Run: headless pygame with SDL's dummy video driver; simulated clock (each Clock.tick advances the game by its frame time, no real sleeping); random seed 0; keys injected as events and as key.get_pressed() state; no mouse input.
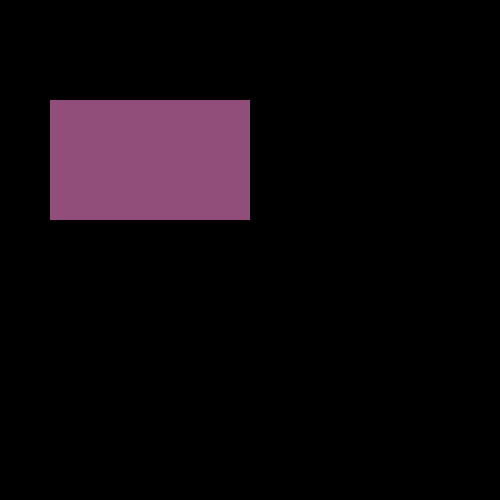
Frame 1 of 4 · flips 1–60 · no input
Frame 2 of 4 · flips 61–180 · tapped SPACE, RETURN · held RIGHT (→), D · screen unchanged from frame 1, image omitted
Frame 3 of 4 · flips 181–300 · held DOWN (↓), S · screen unchanged from frame 2, image omitted
Frame 4 of 4 · flips 301–420 · held LEFT (←), A, UP (↑), W · screen unchanged from frame 3, image omitted

The pygame program that drew these frames:

import pygame

pygame.init()

screen = pygame.display.set_mode((500, 500))
pygame.display.set_caption("Rectangle")

def gameloop():
    
    running = True
    while running:
        for event in pygame.event.get():
            if event.type == pygame.QUIT:
                running = False
        pygame.draw.rect(screen,(146,78,123), pygame.Rect(50,100,200,120))
        pygame.display.flip()

if __name__ == '__main__':
    gameloop()
